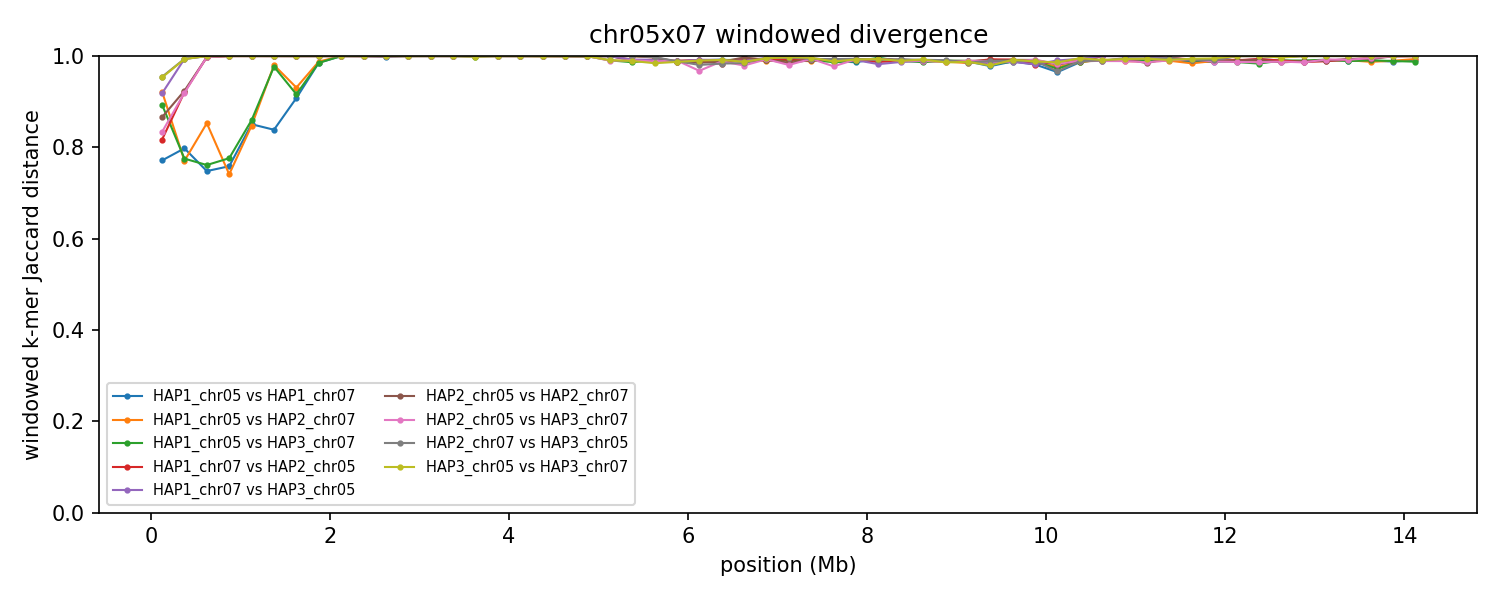

Values plotted in this chart, from the file beside it:
group	win_start	win_end	unit_a	unit_b	hap_a	hap_b	chrom_a	chrom_b	kmers_a	kmers_b	shared	union	jaccard_distance
chr05x07	1	250000	HAP1_chr05	HAP1_chr07	HAP1	HAP1	5	7	7789	8907	3108	13588	0.7713
chr05x07	1	250000	HAP1_chr05	HAP2_chr07	HAP1	HAP2	5	7	7789	16474	1754	22509	0.9221
chr05x07	1	250000	HAP1_chr07	HAP2_chr05	HAP1	HAP2	7	5	8907	15845	3829	20923	0.817
chr05x07	1	250000	HAP1_chr05	HAP3_chr07	HAP1	HAP3	5	7	7789	14044	2105	19728	0.8933
chr05x07	1	250000	HAP1_chr07	HAP3_chr05	HAP1	HAP3	7	5	8907	30552	2985	36474	0.9182
chr05x07	1	250000	HAP2_chr05	HAP2_chr07	HAP2	HAP2	5	7	15845	16474	3821	28498	0.8659
chr05x07	1	250000	HAP2_chr05	HAP3_chr07	HAP2	HAP3	5	7	15845	14044	4264	25625	0.8336
chr05x07	1	250000	HAP2_chr07	HAP3_chr05	HAP2	HAP3	7	5	16474	30552	2051	44975	0.9544
chr05x07	1	250000	HAP3_chr05	HAP3_chr07	HAP3	HAP3	5	7	30552	14044	2003	42593	0.953
chr05x07	250001	500000	HAP1_chr05	HAP1_chr07	HAP1	HAP1	5	7	11291	9848	3556	17583	0.7978
chr05x07	250001	500000	HAP1_chr05	HAP2_chr07	HAP1	HAP2	5	7	11291	9442	3871	16862	0.7704
chr05x07	250001	500000	HAP1_chr07	HAP2_chr05	HAP1	HAP2	7	5	9848	25923	2626	33145	0.9208
chr05x07	250001	500000	HAP1_chr05	HAP3_chr07	HAP1	HAP3	5	7	11291	10015	3910	17396	0.7752
chr05x07	250001	500000	HAP1_chr07	HAP3_chr05	HAP1	HAP3	7	5	9848	215224	1423	223649	0.9936
chr05x07	250001	500000	HAP2_chr05	HAP2_chr07	HAP2	HAP2	5	7	25923	9442	2502	32863	0.9239
chr05x07	250001	500000	HAP2_chr05	HAP3_chr07	HAP2	HAP3	5	7	25923	10015	2681	33257	0.9194
chr05x07	250001	500000	HAP2_chr07	HAP3_chr05	HAP2	HAP3	7	5	9442	215224	1396	223270	0.9937
chr05x07	250001	500000	HAP3_chr05	HAP3_chr07	HAP3	HAP3	5	7	215224	10015	1534	223705	0.9931
chr05x07	500001	750000	HAP1_chr05	HAP1_chr07	HAP1	HAP1	5	7	9110	10313	3910	15513	0.748
chr05x07	500001	750000	HAP1_chr05	HAP2_chr07	HAP1	HAP2	5	7	9110	19779	3707	25182	0.8528
chr05x07	500001	750000	HAP1_chr07	HAP2_chr05	HAP1	HAP2	7	5	10313	227186	573	236926	0.9976
chr05x07	500001	750000	HAP1_chr05	HAP3_chr07	HAP1	HAP3	5	7	9110	9093	3509	14694	0.7612
chr05x07	500001	750000	HAP1_chr07	HAP3_chr05	HAP1	HAP3	7	5	10313	212066	18	222361	0.9999
chr05x07	500001	750000	HAP2_chr05	HAP2_chr07	HAP2	HAP2	5	7	227186	19779	617	246348	0.9975
chr05x07	500001	750000	HAP2_chr05	HAP3_chr07	HAP2	HAP3	5	7	227186	9093	501	235778	0.9979
chr05x07	500001	750000	HAP2_chr07	HAP3_chr05	HAP2	HAP3	7	5	19779	212066	72	231773	0.9997
chr05x07	500001	750000	HAP3_chr05	HAP3_chr07	HAP3	HAP3	5	7	212066	9093	15	221144	0.9999
chr05x07	750001	1000000	HAP1_chr05	HAP1_chr07	HAP1	HAP1	5	7	8938	10925	3863	16000	0.7586
chr05x07	750001	1000000	HAP1_chr05	HAP2_chr07	HAP1	HAP2	5	7	8938	7649	3413	13174	0.7409
chr05x07	750001	1000000	HAP1_chr07	HAP2_chr05	HAP1	HAP2	7	5	10925	242423	29	253319	0.9999
chr05x07	750001	1000000	HAP1_chr05	HAP3_chr07	HAP1	HAP3	5	7	8938	11162	3676	16424	0.7762
chr05x07	750001	1000000	HAP1_chr07	HAP3_chr05	HAP1	HAP3	7	5	10925	213756	15	224666	0.9999
chr05x07	750001	1000000	HAP2_chr05	HAP2_chr07	HAP2	HAP2	5	7	242423	7649	25	250047	0.9999
chr05x07	750001	1000000	HAP2_chr05	HAP3_chr07	HAP2	HAP3	5	7	242423	11162	34	253551	0.9999
chr05x07	750001	1000000	HAP2_chr07	HAP3_chr05	HAP2	HAP3	7	5	7649	213756	8	221397	1
chr05x07	750001	1000000	HAP3_chr05	HAP3_chr07	HAP3	HAP3	5	7	213756	11162	24	224894	0.9999
chr05x07	1000001	1250000	HAP1_chr05	HAP1_chr07	HAP1	HAP1	5	7	21573	9704	4067	27210	0.8505
chr05x07	1000001	1250000	HAP1_chr05	HAP2_chr07	HAP1	HAP2	5	7	21573	9995	4177	27391	0.8475
chr05x07	1000001	1250000	HAP1_chr07	HAP2_chr05	HAP1	HAP2	7	5	9704	218615	16	228303	0.9999
chr05x07	1000001	1250000	HAP1_chr05	HAP3_chr07	HAP1	HAP3	5	7	21573	9973	3889	27657	0.8594
chr05x07	1000001	1250000	HAP1_chr07	HAP3_chr05	HAP1	HAP3	7	5	9704	234799	22	244481	0.9999
chr05x07	1000001	1250000	HAP2_chr05	HAP2_chr07	HAP2	HAP2	5	7	218615	9995	20	228590	0.9999
chr05x07	1000001	1250000	HAP2_chr05	HAP3_chr07	HAP2	HAP3	5	7	218615	9973	27	228561	0.9999
chr05x07	1000001	1250000	HAP2_chr07	HAP3_chr05	HAP2	HAP3	7	5	9995	234799	26	244768	0.9999
chr05x07	1000001	1250000	HAP3_chr05	HAP3_chr07	HAP3	HAP3	5	7	234799	9973	35	244737	0.9999
chr05x07	1250001	1500000	HAP1_chr05	HAP1_chr07	HAP1	HAP1	5	7	14013	15296	4076	25233	0.8385
chr05x07	1250001	1500000	HAP1_chr05	HAP2_chr07	HAP1	HAP2	5	7	14013	10289	475	23827	0.9801
chr05x07	1250001	1500000	HAP1_chr07	HAP2_chr05	HAP1	HAP2	7	5	15296	224293	17	239572	0.9999
chr05x07	1250001	1500000	HAP1_chr05	HAP3_chr07	HAP1	HAP3	5	7	14013	9027	527	22513	0.9766
chr05x07	1250001	1500000	HAP1_chr07	HAP3_chr05	HAP1	HAP3	7	5	15296	202572	21	217847	0.9999
chr05x07	1250001	1500000	HAP2_chr05	HAP2_chr07	HAP2	HAP2	5	7	224293	10289	51	234531	0.9998
chr05x07	1250001	1500000	HAP2_chr05	HAP3_chr07	HAP2	HAP3	5	7	224293	9027	19	233301	0.9999
chr05x07	1250001	1500000	HAP2_chr07	HAP3_chr05	HAP2	HAP3	7	5	10289	202572	39	212822	0.9998
chr05x07	1250001	1500000	HAP3_chr05	HAP3_chr07	HAP3	HAP3	5	7	202572	9027	20	211579	0.9999
chr05x07	1500001	1750000	HAP1_chr05	HAP1_chr07	HAP1	HAP1	5	7	17592	10552	2375	25769	0.9078
chr05x07	1500001	1750000	HAP1_chr05	HAP2_chr07	HAP1	HAP2	5	7	17592	15711	2153	31150	0.9309
chr05x07	1500001	1750000	HAP1_chr07	HAP2_chr05	HAP1	HAP2	7	5	10552	207379	26	217905	0.9999
chr05x07	1500001	1750000	HAP1_chr05	HAP3_chr07	HAP1	HAP3	5	7	17592	6898	1894	22596	0.9162
chr05x07	1500001	1750000	HAP1_chr07	HAP3_chr05	HAP1	HAP3	7	5	10552	198883	19	209416	0.9999
chr05x07	1500001	1750000	HAP2_chr05	HAP2_chr07	HAP2	HAP2	5	7	207379	15711	65	223025	0.9997
... 453 more rows
